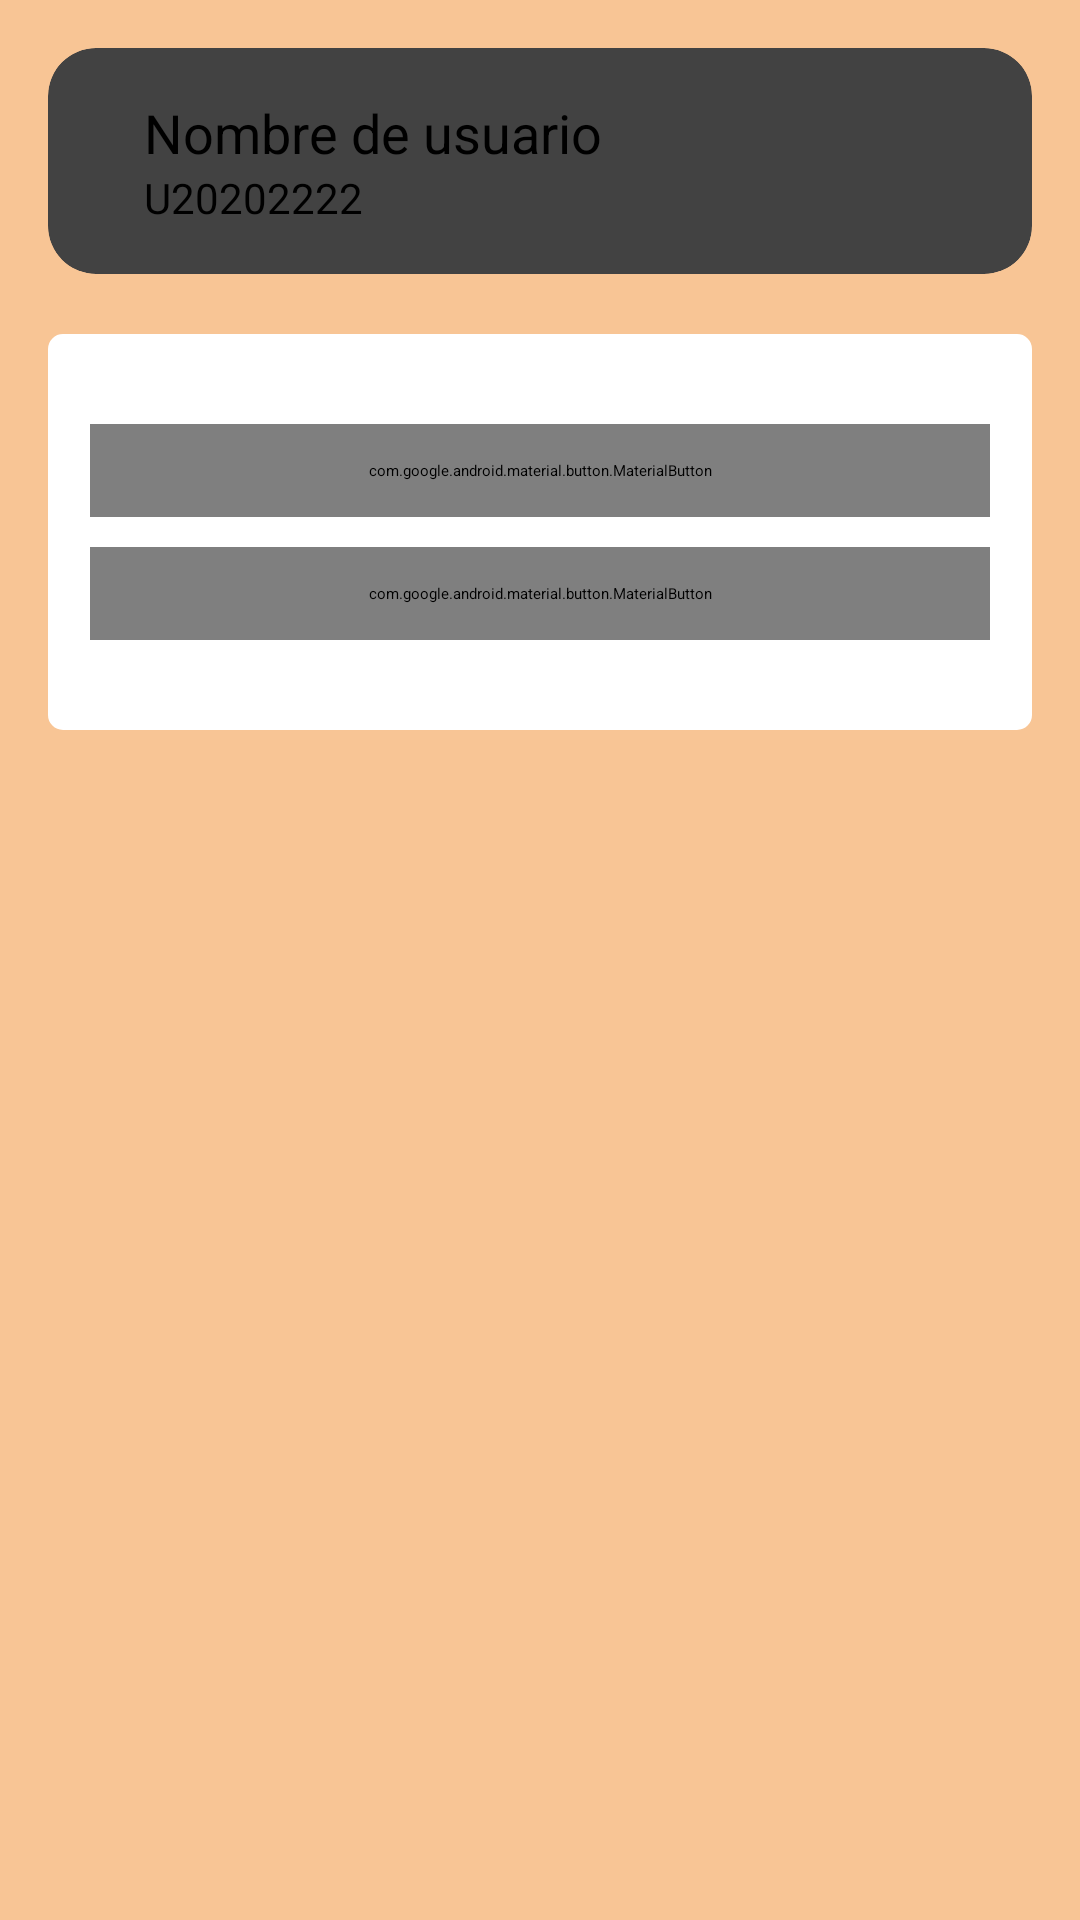

The Android layout XML behind this screen, and the referenced resources:
<!-- AndroidManifest.xml: application theme Theme.MyAppDeComida -->
<!-- res/layout/fragment_usuario.xml -->
<?xml version="1.0" encoding="utf-8"?>
<FrameLayout xmlns:android="http://schemas.android.com/apk/res/android"
    xmlns:tools="http://schemas.android.com/tools"
    xmlns:app="http://schemas.android.com/apk/res-auto"
    android:layout_width="match_parent"
    android:layout_height="match_parent"
    tools:context=".Usuario"
    android:background="#F8C595">

    <LinearLayout
        android:layout_width="match_parent"
        android:layout_height="match_parent"
        android:orientation="vertical"
        android:gravity="center_horizontal"
        android:padding="16dp">

        <androidx.cardview.widget.CardView
            android:layout_width="match_parent"
            android:layout_height="wrap_content"
            app:cardCornerRadius="16dp"
            app:cardElevation="0dp">

            <LinearLayout
                android:layout_width="match_parent"
                android:layout_height="wrap_content"
                android:orientation="horizontal"
                android:padding="16dp">

                <ImageView
                    android:layout_width="wrap_content"
                    android:layout_height="wrap_content"
                    android:src="@drawable/ic_baseline_person_24" />

                <LinearLayout
                    android:layout_width="0dp"
                    android:layout_height="wrap_content"
                    android:layout_weight="1"
                    android:orientation="vertical"
                    android:paddingLeft="16dp">

                    <TextView
                        android:layout_width="wrap_content"
                        android:layout_height="wrap_content"
                        android:text="Nombre de usuario"
                        android:textColor="@android:color/black"
                        android:textSize="18sp" />

                    <TextView
                        android:layout_width="wrap_content"
                        android:layout_height="wrap_content"
                        android:text="U20202222"
                        android:textColor="@android:color/black"
                        android:textSize="14sp" />

                </LinearLayout>

            </LinearLayout>

        </androidx.cardview.widget.CardView>

        <LinearLayout
            android:layout_width="match_parent"
            android:layout_height="wrap_content"
            android:orientation="vertical"
            android:gravity="center_horizontal"
            android:layout_marginTop="20dp"
            android:background="@drawable/border"
            >

            <com.google.android.material.button.MaterialButton
                android:layout_width="300dp"
                android:layout_height="wrap_content"
                android:layout_marginTop="30dp"
                android:layout_marginBottom="10dp"
                android:background="@drawable/button_custom_oranje"
                app:backgroundTint="@null"
                android:gravity="center_horizontal"
                android:padding="12dp"
                android:text="Modificar usuario"
                android:textColor="@color/white" />

            <com.google.android.material.button.MaterialButton
                android:layout_width="300dp"
                android:layout_height="wrap_content"
                android:layout_marginBottom="30dp"
                android:background="@drawable/button_custom_oranje"
                app:backgroundTint="@null"
                android:gravity="center_horizontal"
                android:padding="12dp"
                android:text="Cerrar sesión"
                android:textColor="@color/white" />
        </LinearLayout>
    </LinearLayout>

</FrameLayout>
<!-- resources referenced by this layout -->
<resources>
  <color name="white">#FFFFFFFF</color>
  <!-- drawable border (drawable) -->
  <?xml version="1.0" encoding="utf-8"?>
  <shape xmlns:android="http://schemas.android.com/apk/res/android">
      <solid android:color="@color/white" />
      <corners android:radius="4dp" />
      <stroke android:color="@color/white" android:width="2dp" />
  </shape>
</resources>
